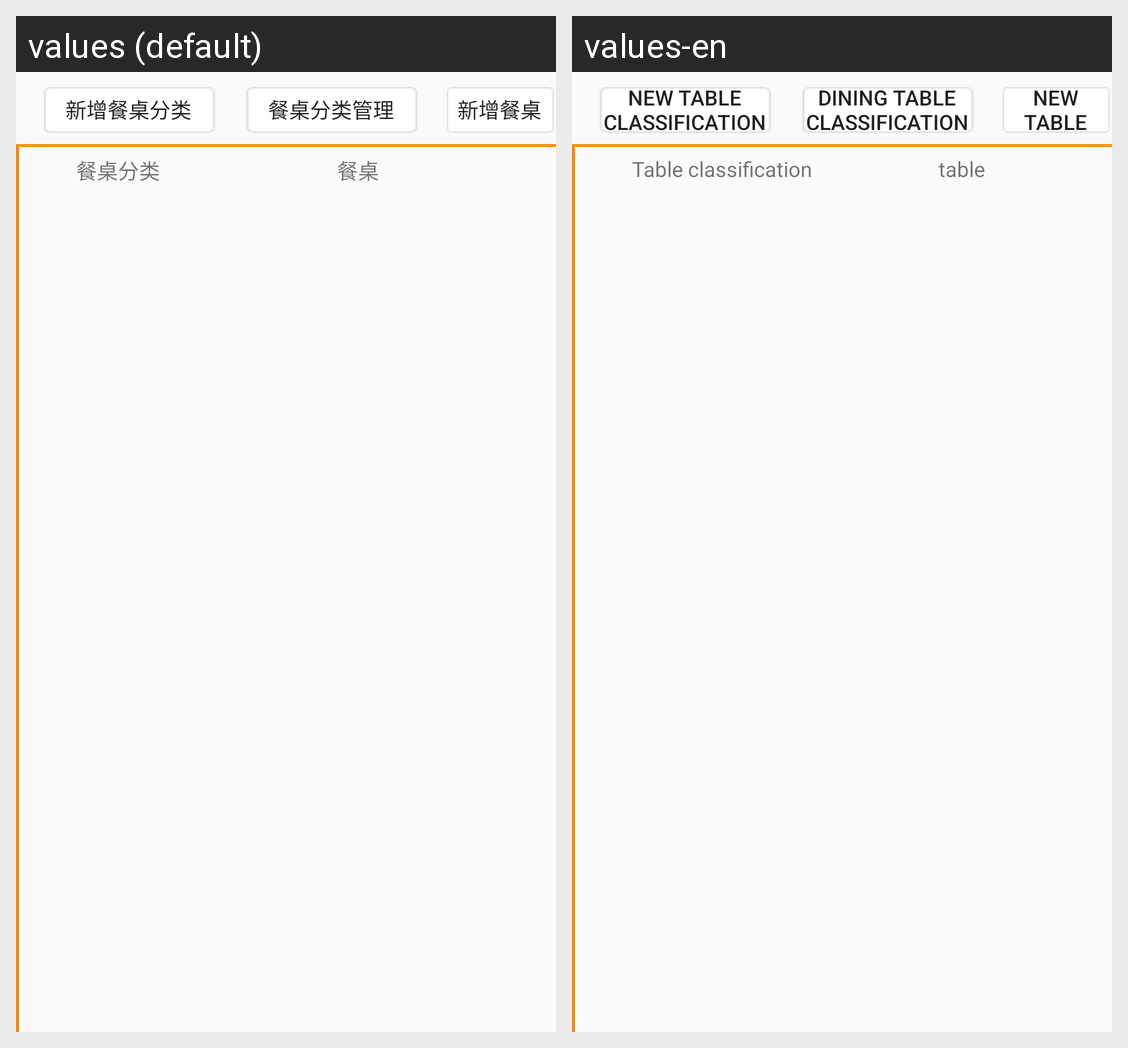

Here is an Android app screen in its default locale and in the app's own translations. Write out the translated-string differences for the strings that appear on this screen.
Android screen res/layout/res_table_managment_fragment_view.xml rendered under 2 locales, left to right: values (default), values-en. Device: Nexus 5 (rendered at 1080×1920; each locale shown at half size, 540×960, under a caption strip naming it); theme NoActionBar..
Strings drawn on this screen, with the default value and each locale's value (text and hints the layout hard-codes, and strings that could not be matched under every locale, appear in the picture but are not listed):

New_Table_Classification
  values: 新增餐桌分类
  values-en: New Table Classification

Dining_table_classification_management
  values: 餐桌分类管理
  values-en: Dining table classification management

New_table
  values: 新增餐桌
  values-en: New table

Table_classification
  values: 餐桌分类
  values-en: Table classification

table
  values: 餐桌
  values-en: table
